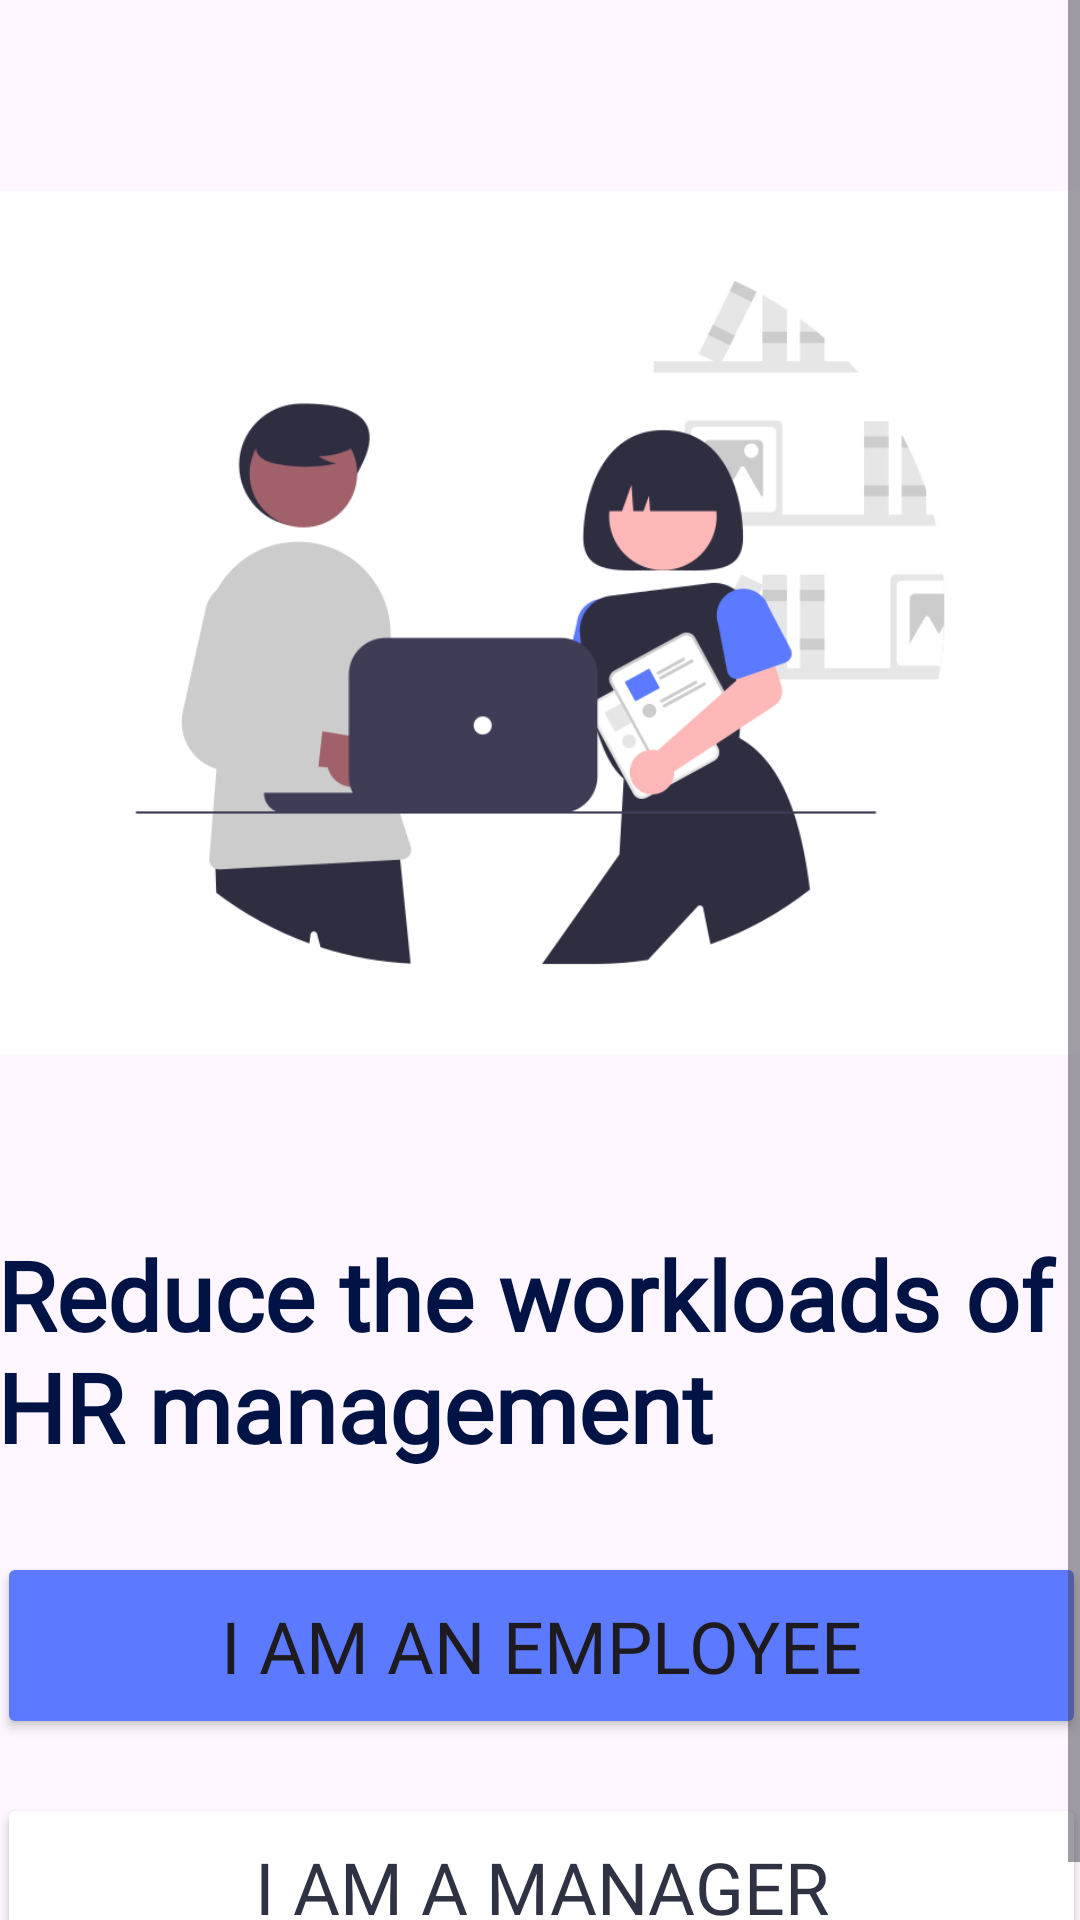

Android layout source for this screen:
<!-- AndroidManifest.xml: application theme AppTheme -->
<!-- res/layout/activity_home_page.xml -->
<?xml version="1.0" encoding="utf-8"?>
<ScrollView xmlns:android="http://schemas.android.com/apk/res/android"
    xmlns:app="http://schemas.android.com/apk/res-auto"
    xmlns:tools="http://schemas.android.com/tools"
    android:layout_width="match_parent"
    android:layout_height="match_parent"
    tools:context=".Views.Homepage">

    <androidx.constraintlayout.widget.ConstraintLayout
        android:layout_width="match_parent"
        android:layout_height="wrap_content">

    <ImageView
        android:id="@+id/imageView3"
        android:layout_width="match_parent"
        android:layout_height="327dp"
        android:layout_marginTop="44dp"
        android:src="@drawable/homepage_background_image"
        android:contentDescription="@string/HomePage_image_description"
        app:layout_constraintEnd_toEndOf="parent"
        app:layout_constraintHorizontal_bias="0.0"
        app:layout_constraintStart_toStartOf="parent"
        app:layout_constraintTop_toTopOf="parent" />

    <TextView
        android:id="@+id/homepage_title"
        android:layout_width="363dp"
        android:layout_height="wrap_content"
        android:layout_marginTop="36dp"
        android:fontFamily="@font/montserrat_semibold"
        android:paddingTop="3dp"
        android:paddingBottom="3dp"
        android:text="@string/home_page_title"
        android:textAlignment="viewStart"
        android:textColor="@color/dark_blue"
        android:textColorHint="#2944A1"
        android:textSize="32sp"
        android:textStyle="bold"
        app:layout_constraintEnd_toEndOf="parent"
        app:layout_constraintStart_toStartOf="parent"
        app:layout_constraintTop_toBottomOf="@+id/imageView3" />

    <Button
        android:id="@+id/button2"
        android:layout_width="363dp"
        android:layout_height="wrap_content"
        android:layout_marginTop="18dp"
        android:backgroundTint="@color/white"
        android:fontFamily="@font/montserrat_medium"
        android:paddingTop="15dp"
        android:paddingBottom="15dp"
        android:text="@string/I_am_a_manager_btn"
        android:textColor="@color/text_secondary"
        android:textSize="24sp"
        app:cornerRadius="8dp"
        app:layout_constraintBottom_toBottomOf="parent"
        app:layout_constraintEnd_toEndOf="parent"
        app:layout_constraintHorizontal_bias="0.0"
        app:layout_constraintStart_toStartOf="@+id/button"
        app:layout_constraintTop_toBottomOf="@+id/button"
        app:layout_constraintVertical_bias="0.09"
        app:strokeColor="@color/blue_primary"
        app:strokeWidth="3dp" />

    <Button
        android:id="@+id/button"
        android:layout_width="363dp"
        android:layout_height="wrap_content"
        android:layout_marginTop="24dp"
        android:backgroundTint="@color/blue_primary"
        android:fontFamily="@font/montserrat_medium"
        android:paddingTop="15dp"
        android:paddingBottom="15dp"
        android:text="@string/I_am_an_employee_btn"
        android:textSize="24sp"
        app:cornerRadius="8dp"
        app:layout_constraintEnd_toEndOf="parent"
        app:layout_constraintStart_toStartOf="parent"
        app:layout_constraintTop_toBottomOf="@+id/homepage_title" />
    </androidx.constraintlayout.widget.ConstraintLayout>
</ScrollView>
<!-- resources referenced by this layout -->
<resources>
  <color name="blue_primary">#5C7AFF</color>
  <color name="dark_blue">#001344</color>
  <color name="text_secondary">#2E3242</color>
  <color name="white">#FFFFFFFF</color>
  <!-- drawable homepage_background_image: png bitmap (drawable, 35722 bytes) -->
  <string name="HomePage_image_description">Employee Image Icon</string>
  <string name="I_am_a_manager_btn">I am a manager</string>
  <string name="I_am_an_employee_btn">I am an employee</string>
  <string name="home_page_title">Reduce the workloads of HR management</string>
  <style name="AppTheme" parent="Base.Theme.App_main">
          
          
          <item name="android:statusBarColor">@color/blue_primary</item>
      </style>
  <style name="Base.Theme.App_main" parent="Theme.Material3.Light.NoActionBar">
          
          
      </style>
</resources>
